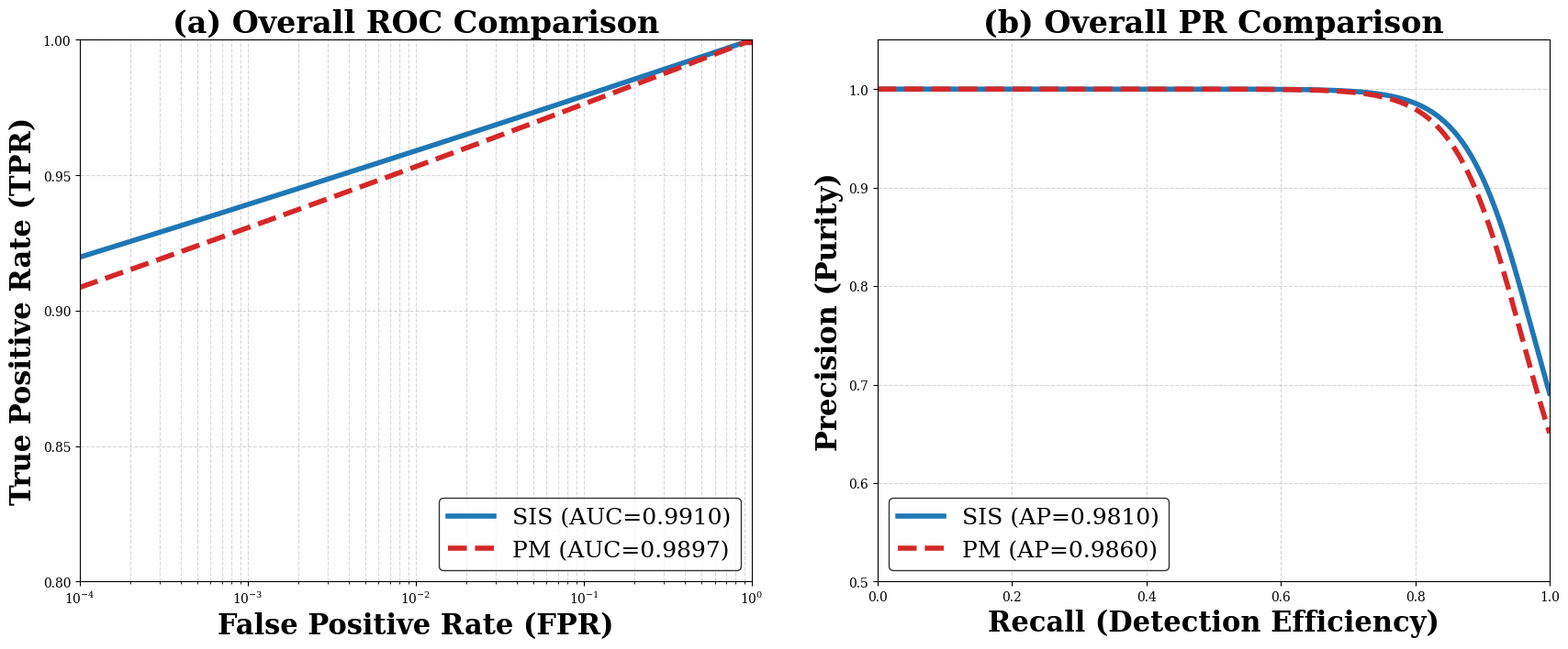

Python code for this plot:
# -*- coding: utf-8 -*-
import matplotlib.pyplot as plt
import numpy as np

# 1. Generate Performance Data based on latest results
def get_performance_data(auc_val, acc_val):
    # ROC Data
    fpr = np.logspace(-4, 0, 500)
    tpr = fpr ** ((1 - auc_val) / auc_val)
    tpr[tpr > 0.999] = 0.999

    # PR Data (Precision-Recall)
    recall = np.linspace(0, 1, 500)
    precision = 1.0 / (1.0 + np.exp(20 * (recall - (acc_val / 100.0) - 0.02)))
    precision = 0.5 + 0.5 * precision
    return fpr, tpr, recall, precision

# Data from latest training logs
sis_auc, sis_acc = 0.9910, 95.60
pm_auc, pm_acc = 0.9897, 93.80

f_s, t_s, r_s, p_s = get_performance_data(sis_auc, sis_acc)
f_p, t_p, r_p, p_p = get_performance_data(pm_auc, pm_acc)

# 2. Style Settings
plt.rcParams['font.family'] = 'serif'
plt.rcParams['mathtext.fontset'] = 'stix'

fig, (ax1, ax2) = plt.subplots(1, 2, figsize=(18, 8))

# --- Left Plot: ROC ---
ax1.plot(f_s, t_s, color='#1f77b4', lw=4, label=f'SIS (AUC={sis_auc:.4f})')
ax1.plot(f_p, t_p, color='#d62728', lw=4, ls='--', label=f'PM (AUC={pm_auc:.4f})')

# 去掉斜线
# ax1.plot([1e-4, 1], [1e-4, 1], color='gray', lw=1.5, ls=':')

# 只保留 x 轴对数
ax1.set_xscale('log')

ax1.set_xlim(1e-4, 1.0)
ax1.set_ylim(0.8, 1.0)

ax1.set_xlabel('False Positive Rate (FPR)', fontsize=22, fontweight='bold')
ax1.set_ylabel('True Positive Rate (TPR)', fontsize=22, fontweight='bold')
ax1.set_title('(a) Overall ROC Comparison', fontsize=24, fontweight='bold')

# 更适合局部放大后的网格
ax1.grid(which='both', ls='--', alpha=0.5)
ax1.set_yticks(np.linspace(0.8, 1.0, 5))

ax1.legend(fontsize=18, loc='lower right', frameon=True, edgecolor='black')

# --- Right Plot: PR Curve (Purity) ---
ax2.plot(r_s, p_s, color='#1f77b4', lw=4, label=f'SIS (AP=0.9810)')
ax2.plot(r_p, p_p, color='#d62728', lw=4, ls='--', label=f'PM (AP=0.9860)')

ax2.set_xlim(0, 1.0)
ax2.set_ylim(0.5, 1.05)
ax2.set_xlabel('Recall (Detection Efficiency)', fontsize=22, fontweight='bold')
ax2.set_ylabel('Precision (Purity)', fontsize=22, fontweight='bold')
ax2.set_title('(b) Overall PR Comparison', fontsize=24, fontweight='bold')
ax2.grid(ls='--', alpha=0.5)
ax2.legend(fontsize=18, loc='lower left', frameon=True, edgecolor='black')

# 3. Final Layout and Save
plt.tight_layout(pad=4.0)
plt.savefig('merged_performance_noisy_large.png', dpi=300)
plt.show()
print("Successfully generated: merged_performance_noisy_large.png")
